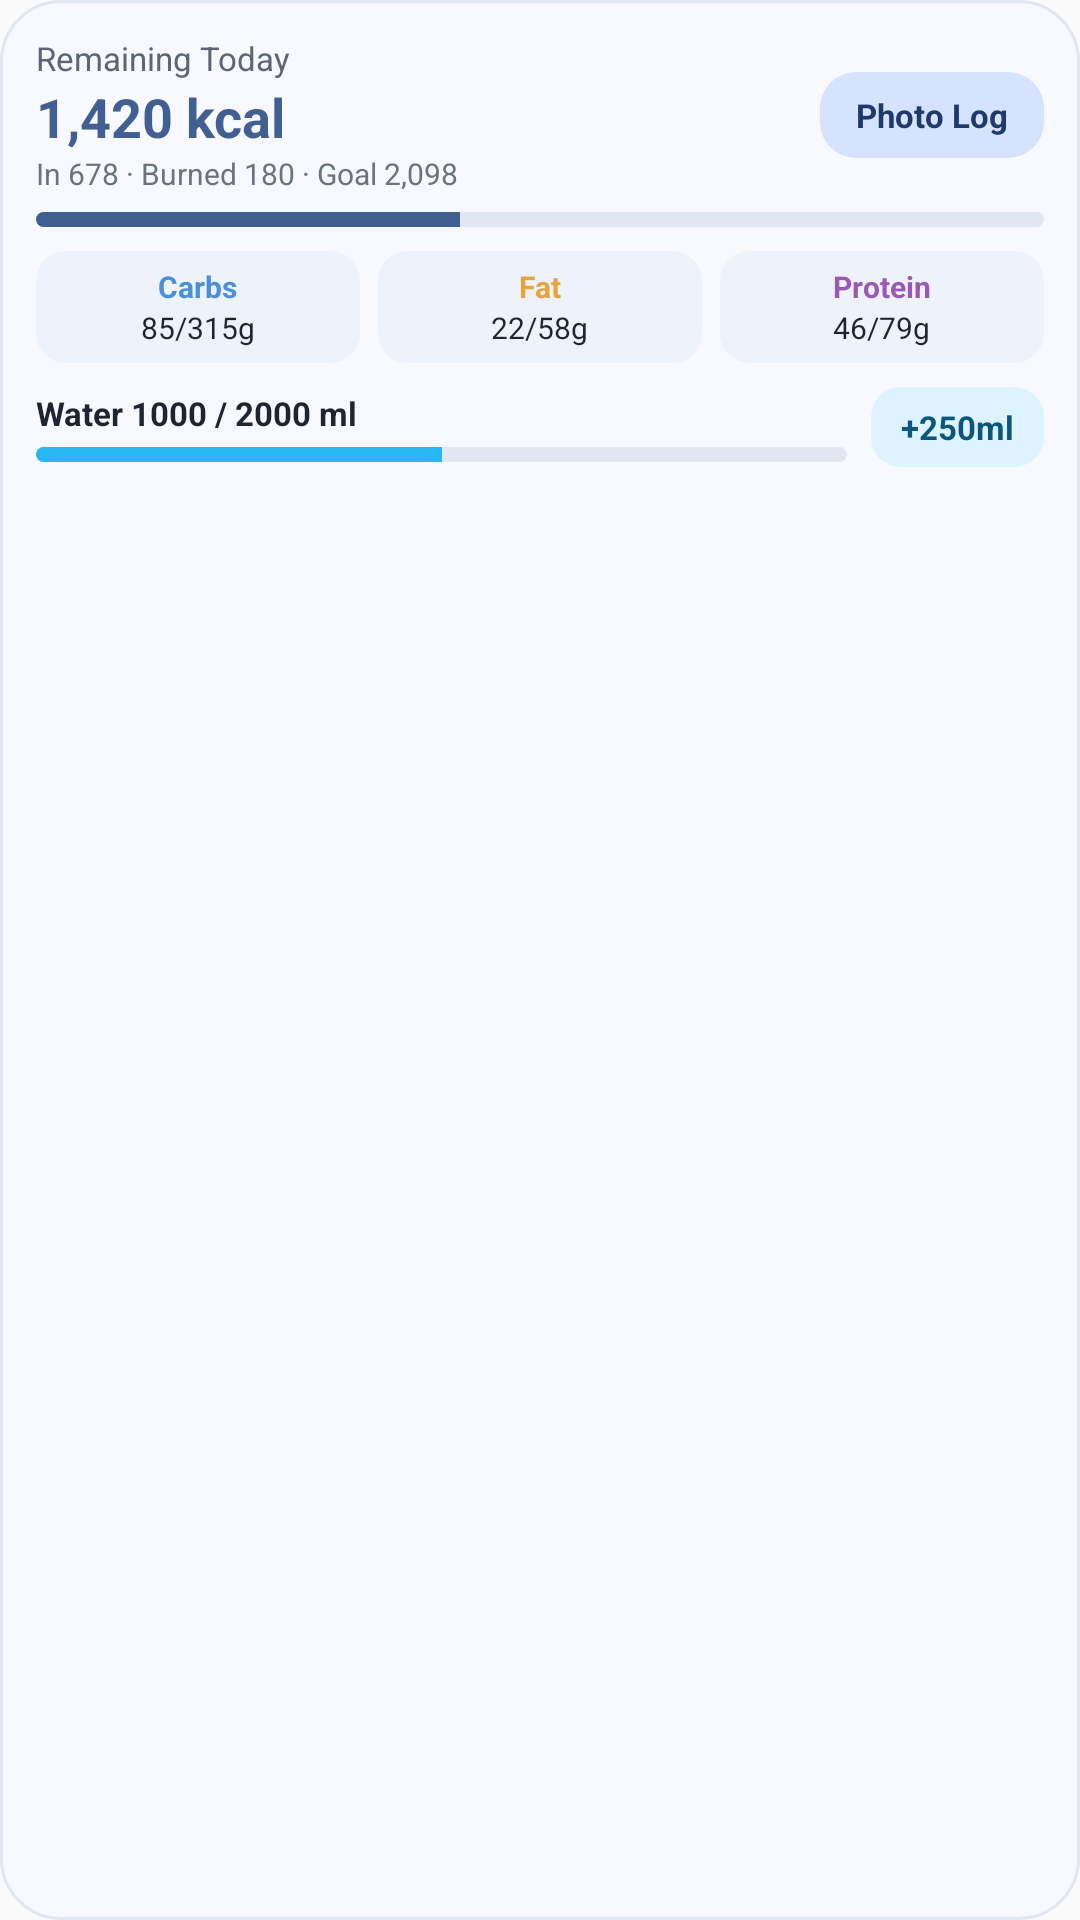

Android layout source for this screen:
<!-- AndroidManifest.xml: application theme Theme.NutriTracker -->
<!-- res/layout/widget_nutri_tracker_preview.xml -->
<?xml version="1.0" encoding="utf-8"?>
<LinearLayout xmlns:android="http://schemas.android.com/apk/res/android"
    android:layout_width="match_parent"
    android:layout_height="wrap_content"
    android:background="@drawable/widget_preview_bg"
    android:orientation="vertical"
    android:padding="12dp">

    
    <LinearLayout
        android:layout_width="match_parent"
        android:layout_height="wrap_content"
        android:gravity="center_vertical"
        android:orientation="horizontal">

        <LinearLayout
            android:layout_width="0dp"
            android:layout_height="wrap_content"
            android:layout_weight="1"
            android:orientation="vertical">

            <TextView
                android:layout_width="wrap_content"
                android:layout_height="wrap_content"
                android:text="@string/widget_preview_calories_remaining"
                android:textColor="#5C6475"
                android:textSize="11sp" />

            <TextView
                android:layout_width="wrap_content"
                android:layout_height="wrap_content"
                android:text="@string/widget_preview_calorie_value"
                android:textColor="#415F91"
                android:textSize="18sp"
                android:textStyle="bold" />

            <TextView
                android:layout_width="wrap_content"
                android:layout_height="wrap_content"
                android:text="@string/widget_preview_calorie_breakdown"
                android:textColor="#6B7280"
                android:textSize="10sp" />
        </LinearLayout>

        <TextView
            android:layout_width="wrap_content"
            android:layout_height="wrap_content"
            android:background="@drawable/widget_preview_chip_primary"
            android:paddingHorizontal="12dp"
            android:paddingVertical="7dp"
            android:text="@string/widget_preview_scan_meal"
            android:textColor="#1D3A6D"
            android:textSize="11sp"
            android:textStyle="bold" />
    </LinearLayout>

    <ProgressBar
        style="@android:style/Widget.ProgressBar.Horizontal"
        android:layout_width="match_parent"
        android:layout_height="5dp"
        android:layout_marginTop="6dp"
        android:max="100"
        android:progress="42"
        android:progressDrawable="@drawable/widget_preview_progress_calorie" />

    
    <LinearLayout
        android:layout_width="match_parent"
        android:layout_height="wrap_content"
        android:layout_marginTop="8dp"
        android:orientation="horizontal">

        <LinearLayout
            android:layout_width="0dp"
            android:layout_height="wrap_content"
            android:layout_weight="1"
            android:background="@drawable/widget_preview_card_inner"
            android:gravity="center"
            android:orientation="vertical"
            android:paddingVertical="5dp">

            <TextView
                android:layout_width="wrap_content"
                android:layout_height="wrap_content"
                android:text="@string/widget_preview_carbs"
                android:textColor="#4A90D9"
                android:textSize="10sp"
                android:textStyle="bold" />

            <TextView
                android:layout_width="wrap_content"
                android:layout_height="wrap_content"
                android:text="85/315g"
                android:textColor="#1E2430"
                android:textSize="10sp" />
        </LinearLayout>

        <LinearLayout
            android:layout_width="0dp"
            android:layout_height="wrap_content"
            android:layout_marginHorizontal="6dp"
            android:layout_weight="1"
            android:background="@drawable/widget_preview_card_inner"
            android:gravity="center"
            android:orientation="vertical"
            android:paddingVertical="5dp">

            <TextView
                android:layout_width="wrap_content"
                android:layout_height="wrap_content"
                android:text="@string/widget_preview_fat"
                android:textColor="#E8A33D"
                android:textSize="10sp"
                android:textStyle="bold" />

            <TextView
                android:layout_width="wrap_content"
                android:layout_height="wrap_content"
                android:text="22/58g"
                android:textColor="#1E2430"
                android:textSize="10sp" />
        </LinearLayout>

        <LinearLayout
            android:layout_width="0dp"
            android:layout_height="wrap_content"
            android:layout_weight="1"
            android:background="@drawable/widget_preview_card_inner"
            android:gravity="center"
            android:orientation="vertical"
            android:paddingVertical="5dp">

            <TextView
                android:layout_width="wrap_content"
                android:layout_height="wrap_content"
                android:text="@string/widget_preview_protein"
                android:textColor="#9B59B6"
                android:textSize="10sp"
                android:textStyle="bold" />

            <TextView
                android:layout_width="wrap_content"
                android:layout_height="wrap_content"
                android:text="46/79g"
                android:textColor="#1E2430"
                android:textSize="10sp" />
        </LinearLayout>
    </LinearLayout>

    
    <LinearLayout
        android:layout_width="match_parent"
        android:layout_height="wrap_content"
        android:layout_marginTop="8dp"
        android:gravity="center_vertical"
        android:orientation="horizontal">

        <LinearLayout
            android:layout_width="0dp"
            android:layout_height="wrap_content"
            android:layout_marginEnd="8dp"
            android:layout_weight="1"
            android:orientation="vertical">

            <TextView
                android:layout_width="wrap_content"
                android:layout_height="wrap_content"
                android:text="@string/widget_preview_water"
                android:textColor="#1E2430"
                android:textSize="11sp"
                android:textStyle="bold" />

            <ProgressBar
                style="@android:style/Widget.ProgressBar.Horizontal"
                android:layout_width="match_parent"
                android:layout_height="5dp"
                android:layout_marginTop="4dp"
                android:max="100"
                android:progress="50"
                android:progressDrawable="@drawable/widget_preview_progress_water" />
        </LinearLayout>

        <TextView
            android:layout_width="wrap_content"
            android:layout_height="wrap_content"
            android:background="@drawable/widget_preview_chip_secondary"
            android:paddingHorizontal="10dp"
            android:paddingVertical="6dp"
            android:text="@string/widget_preview_add_water"
            android:textColor="#0B577B"
            android:textSize="11sp"
            android:textStyle="bold" />
    </LinearLayout>
</LinearLayout>
<!-- resources referenced by this layout -->
<resources>
  <!-- drawable widget_preview_bg (drawable) -->
  <?xml version="1.0" encoding="utf-8"?>
  <shape xmlns:android="http://schemas.android.com/apk/res/android"
      android:shape="rectangle">
      <solid android:color="#F7F9FF" />
      <corners android:radius="20dp" />
      <stroke
          android:width="1dp"
          android:color="#E1E6F2" />
  </shape>
  <!-- drawable widget_preview_card_inner (drawable) -->
  <?xml version="1.0" encoding="utf-8"?>
  <shape xmlns:android="http://schemas.android.com/apk/res/android"
      android:shape="rectangle">
      <solid android:color="#EEF2FB" />
      <corners android:radius="10dp" />
  </shape>
  <!-- drawable widget_preview_chip_primary (drawable) -->
  <?xml version="1.0" encoding="utf-8"?>
  <shape xmlns:android="http://schemas.android.com/apk/res/android"
      android:shape="rectangle">
      <solid android:color="#D6E3FF" />
      <corners android:radius="12dp" />
  </shape>
  <!-- drawable widget_preview_chip_secondary (drawable) -->
  <?xml version="1.0" encoding="utf-8"?>
  <shape xmlns:android="http://schemas.android.com/apk/res/android"
      android:shape="rectangle">
      <solid android:color="#DDF3FF" />
      <corners android:radius="10dp" />
  </shape>
  <!-- drawable widget_preview_progress_calorie (drawable) -->
  <?xml version="1.0" encoding="utf-8"?>
  <layer-list xmlns:android="http://schemas.android.com/apk/res/android">
      <item android:id="@android:id/background">
          <shape android:shape="rectangle">
              <corners android:radius="4dp" />
              <solid android:color="#E1E6F2" />
          </shape>
      </item>
      <item android:id="@android:id/progress">
          <clip>
              <shape android:shape="rectangle">
                  <corners android:radius="4dp" />
                  <solid android:color="#415F91" />
              </shape>
          </clip>
      </item>
  </layer-list>
  <!-- drawable widget_preview_progress_water (drawable) -->
  <?xml version="1.0" encoding="utf-8"?>
  <layer-list xmlns:android="http://schemas.android.com/apk/res/android">
      <item android:id="@android:id/background">
          <shape android:shape="rectangle">
              <corners android:radius="4dp" />
              <solid android:color="#E1E6F2" />
          </shape>
      </item>
      <item android:id="@android:id/progress">
          <clip>
              <shape android:shape="rectangle">
                  <corners android:radius="4dp" />
                  <solid android:color="#29B6F6" />
              </shape>
          </clip>
      </item>
  </layer-list>
  <string name="widget_preview_add_water">+250ml</string>
  <string name="widget_preview_calorie_breakdown">In 678 · Burned 180 · Goal 2,098</string>
  <string name="widget_preview_calorie_value">1,420 kcal</string>
  <string name="widget_preview_calories_remaining">Remaining Today</string>
  <string name="widget_preview_carbs">Carbs</string>
  <string name="widget_preview_fat">Fat</string>
  <string name="widget_preview_protein">Protein</string>
  <string name="widget_preview_scan_meal">Photo Log</string>
  <string name="widget_preview_water">Water 1000 / 2000 ml</string>
  <style name="Theme.NutriTracker" parent="android:Theme.Material.Light.NoActionBar" />
</resources>
